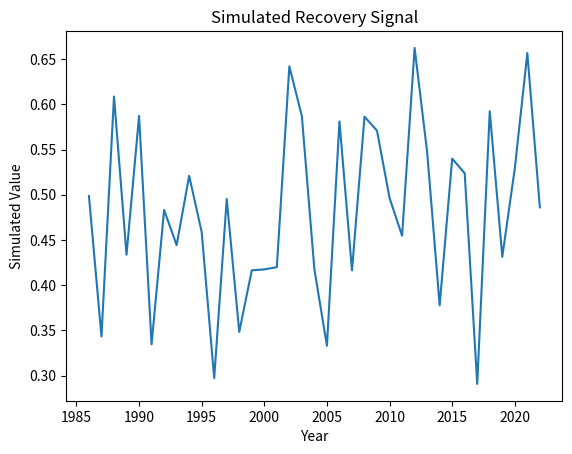

This figure's Python source:
"""
Script: landscape_fragmentation_01.py
Author: Lisa
Description: Placeholder for EO-based forest recovery analysis on topic: landscape_fragmentation
"""

import numpy as np
import pandas as pd
import matplotlib.pyplot as plt

def run_landscape_fragmentation():
    years = np.arange(1986, 2023)
    values = np.random.normal(loc=0.5, scale=0.1, size=len(years))
    trend = np.polyfit(years, values, 1)
    print(f"Simulated trend slope: {trend[0]:.4f}")
    plt.plot(years, values)
    plt.title('Simulated Recovery Signal')
    plt.xlabel('Year')
    plt.ylabel('Simulated Value')
    plt.savefig(f'output_plot_%s_%02d.png')


if __name__ == "__main__":
    run_landscape_fragmentation()
